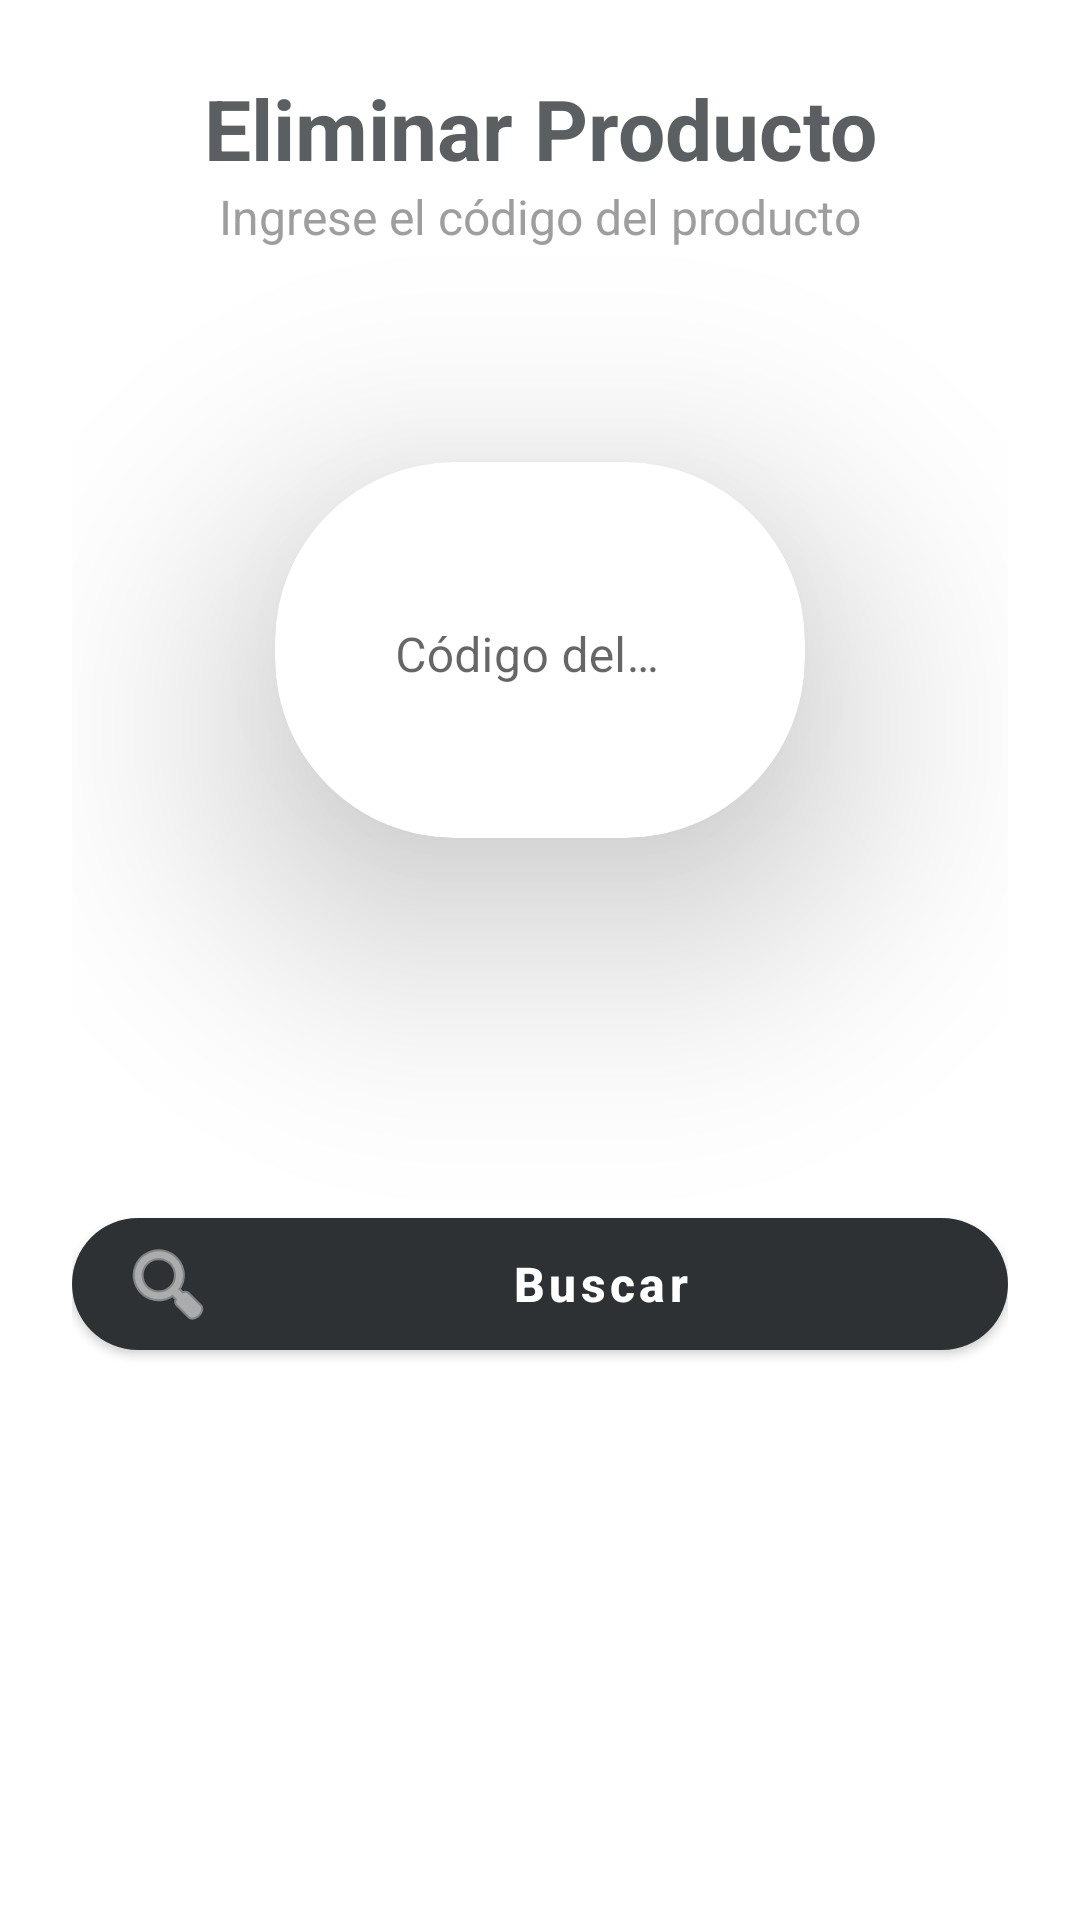

Here is an Android app screen rendered from its layout file. Give the layout XML and the strings, colors and styles it references.
<!-- AndroidManifest.xml: application theme Theme.ActividadClaseMenu -->
<!-- res/layout/fragment_eliminar_producto.xml -->
<?xml version="1.0" encoding="utf-8"?>
<androidx.constraintlayout.widget.ConstraintLayout xmlns:android="http://schemas.android.com/apk/res/android"
    xmlns:app="http://schemas.android.com/apk/res-auto"
    xmlns:tools="http://schemas.android.com/tools"
    android:layout_width="match_parent"
    android:layout_height="match_parent"
    android:background="@color/white"
    android:padding="24dp"
    tools:context=".ui.eliminarProducto.EliminarProductoFragment">

    <TextView
        android:id="@+id/headerTitle"
        android:layout_width="wrap_content"
        android:layout_height="wrap_content"
        android:text="@string/eliminar_producto"
        android:textColor="@color/material_dynamic_neutral40"
        android:textSize="28sp"
        android:textStyle="bold"
        app:layout_constraintEnd_toEndOf="parent"
        app:layout_constraintStart_toStartOf="parent"
        app:layout_constraintTop_toTopOf="parent" />

    <TextView
        android:id="@+id/headerSubtitle"
        android:layout_width="wrap_content"
        android:layout_height="wrap_content"
        android:layout_marginBottom="32dp"
        android:text="@string/ingrese_codigo_producto"
        android:textColor="@color/gray"
        android:textSize="16sp"
        app:layout_constraintEnd_toEndOf="parent"
        app:layout_constraintStart_toStartOf="parent"
        app:layout_constraintTop_toBottomOf="@id/headerTitle" />

    <androidx.cardview.widget.CardView
        android:id="@+id/cardContainer"
        android:layout_width="0dp"
        android:layout_height="wrap_content"
        app:cardCornerRadius="60dp"
        app:cardElevation="50dp"
        app:cardUseCompatPadding="true"
        app:layout_constraintEnd_toEndOf="parent"
        app:layout_constraintStart_toStartOf="parent"
        app:layout_constraintTop_toBottomOf="@id/headerTitle">

        <LinearLayout
            android:layout_width="match_parent"
            android:layout_height="wrap_content"
            android:orientation="vertical"
            android:padding="24dp">

            <com.google.android.material.textfield.TextInputLayout
                android:id="@+id/inputLayoutCodigo"
                android:layout_width="match_parent"
                android:layout_height="wrap_content"
                android:layout_marginBottom="16dp"
                app:boxBackgroundColor="@color/white"
                app:boxBackgroundMode="outline"
                app:boxCornerRadiusBottomEnd="12dp"
                app:boxCornerRadiusBottomStart="12dp"
                app:boxCornerRadiusTopEnd="12dp"
                app:boxCornerRadiusTopStart="12dp"
                app:boxStrokeColor="@color/purple_500"
                app:boxStrokeWidth="2dp"
                app:hintTextColor="@color/purple_500">

                <EditText
                    android:id="@+id/inputCodigo"
                    android:layout_width="match_parent"
                    android:layout_height="56dp"
                    android:background="@android:color/transparent"
                    android:hint="@string/hint_codigo_producto"
                    android:inputType="text"
                    android:paddingStart="16dp"
                    android:paddingEnd="16dp"
                    android:textColor="@color/black"
                    android:textColorHint="@color/gray"
                    android:textSize="16sp" />

            </com.google.android.material.textfield.TextInputLayout>

            <TextView
                android:id="@+id/tvErrorCodigo"
                android:layout_width="wrap_content"
                android:layout_height="wrap_content"
                android:layout_marginStart="16dp"
                android:layout_marginTop="-12dp"
                android:layout_marginBottom="8dp"
                android:textColor="@color/red"
                android:textSize="12sp"
                android:visibility="gone" />

        </LinearLayout>

    </androidx.cardview.widget.CardView>

    <com.google.android.material.button.MaterialButton
        android:id="@+id/btnBuscar"
        android:layout_width="0dp"
        android:layout_height="56dp"
        android:layout_marginTop="28dp"
        android:text="@string/buscar"
        android:textAllCaps="false"
        android:textColor="@color/white"
        android:textSize="16sp"
        android:textStyle="bold"
        app:backgroundTint="@color/material_dynamic_neutral20"
        app:cornerRadius="28dp"
        app:elevation="6dp"
        app:icon="@android:drawable/ic_menu_search"
        app:iconTint="@color/white"
        app:layout_constraintEnd_toEndOf="parent"
        app:layout_constraintStart_toStartOf="parent"
        app:layout_constraintTop_toBottomOf="@id/cardContainer"
        app:rippleColor="@color/gray" />

</androidx.constraintlayout.widget.ConstraintLayout>
<!-- resources referenced by this layout -->
<resources>
  <color name="black">#FF000000</color>
  <color name="gray">#9E9E9E</color>
  <color name="purple_500">#6200EE</color>
  <color name="red">#F44336</color>
  <color name="white">#FFFFFF</color>
  <string name="buscar">Buscar</string>
  <string name="eliminar_producto">Eliminar Producto</string>
  <string name="hint_codigo_producto">Código del producto</string>
  <string name="ingrese_codigo_producto">Ingrese el código del producto</string>
  <style name="Theme.ActividadClaseMenu" parent="Theme.MaterialComponents.DayNight.DarkActionBar">
          
          <item name="colorPrimary">@color/purple_500</item>
          <item name="colorPrimaryVariant">@color/purple_700</item>
          <item name="colorOnPrimary">@color/white</item>
          
          <item name="colorSecondary">@color/teal_200</item>
          <item name="colorSecondaryVariant">@color/teal_700</item>
          <item name="colorOnSecondary">@color/black</item>
          
          <item name="android:statusBarColor">?attr/colorPrimaryVariant</item>
          
      </style>
  <color name="purple_700">#FF3700B3</color>
  <color name="teal_200">#FF03DAC5</color>
  <color name="teal_700">#FF018786</color>
</resources>
